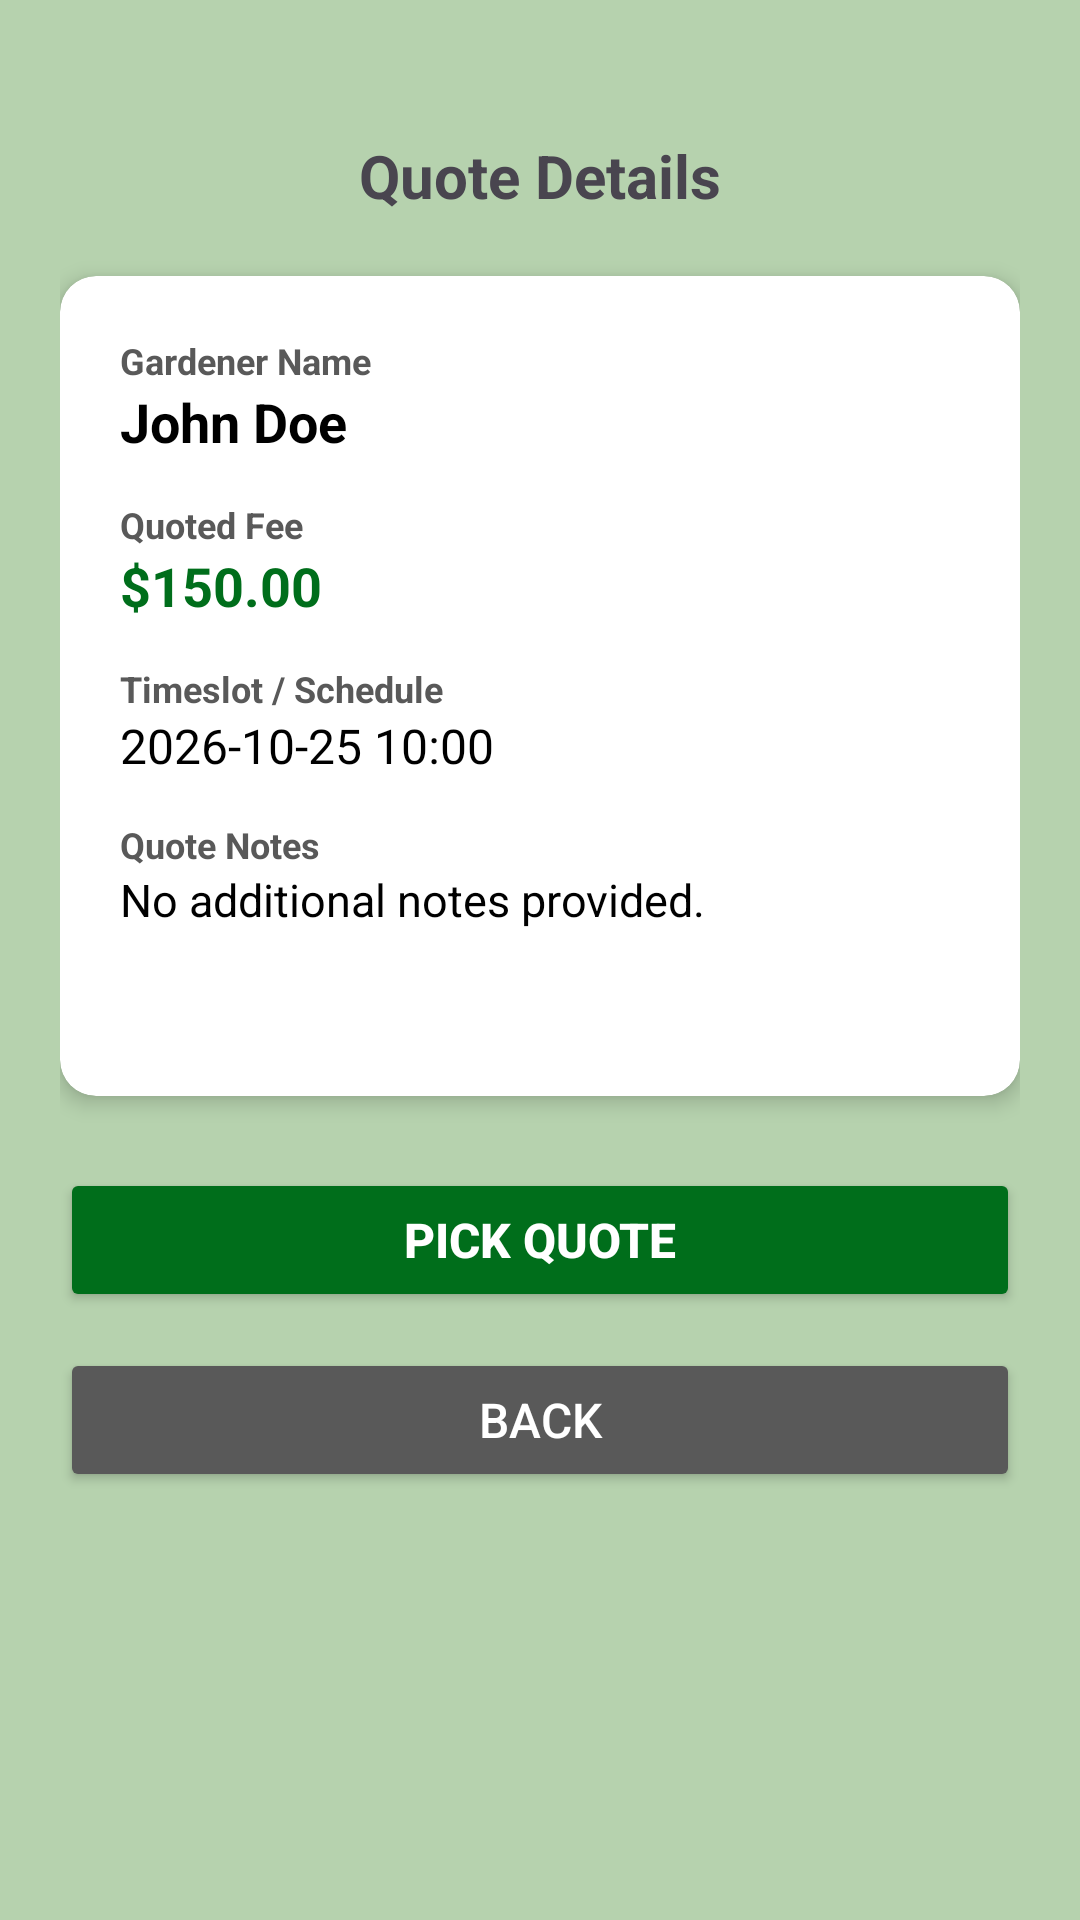

This screen was rendered from an Android layout file. Write that file and the resources it references.
<!-- AndroidManifest.xml: application theme Theme.GardenHands -->
<!-- res/layout/activity_customer_quote_details.xml -->
<?xml version="1.0" encoding="utf-8"?>
<LinearLayout xmlns:android="http://schemas.android.com/apk/res/android"
    xmlns:app="http://schemas.android.com/apk/res-auto"
    xmlns:tools="http://schemas.android.com/tools"
    android:id="@+id/main"
    android:layout_width="match_parent"
    android:layout_height="match_parent"
    tools:context="Customer_Aidan.Customer_Quote_Details"
    android:orientation="vertical"
    android:paddingTop="45dp"
    android:paddingHorizontal="20dp"
    android:background="@color/background_green">

    <TextView
        android:layout_width="wrap_content"
        android:layout_height="wrap_content"
        android:layout_gravity="center_horizontal"
        android:layout_marginBottom="20dp"
        android:text="Quote Details"
        android:textSize="20sp"
        android:textStyle="bold" />

    <androidx.cardview.widget.CardView
        android:layout_width="match_parent"
        android:layout_height="wrap_content"
        app:cardCornerRadius="12dp"
        app:cardElevation="4dp"
        app:cardBackgroundColor="@color/white"
        android:layout_marginBottom="24dp">

        <LinearLayout
            android:layout_width="match_parent"
            android:layout_height="wrap_content"
            android:orientation="vertical"
            android:padding="20dp">

            <TextView
                android:layout_width="wrap_content"
                android:layout_height="wrap_content"
                android:text="Gardener Name"
                android:textColor="@color/dark_grey"
                android:textSize="12sp"
                android:textStyle="bold" />

            <TextView
                android:id="@+id/txtDetailGardenerName"
                android:layout_width="match_parent"
                android:layout_height="wrap_content"
                android:layout_marginBottom="14dp"
                android:text="John Doe"
                android:textColor="@color/black"
                android:textSize="18sp"
                android:textStyle="bold" />

            <TextView
                android:layout_width="wrap_content"
                android:layout_height="wrap_content"
                android:text="Quoted Fee"
                android:textColor="@color/dark_grey"
                android:textSize="12sp"
                android:textStyle="bold" />

            <TextView
                android:id="@+id/txtDetailFee"
                android:layout_width="match_parent"
                android:layout_height="wrap_content"
                android:layout_marginBottom="14dp"
                android:text="$150.00"
                android:textColor="@color/primary_green"
                android:textSize="18sp"
                android:textStyle="bold" />

            <TextView
                android:layout_width="wrap_content"
                android:layout_height="wrap_content"
                android:text="Timeslot / Schedule"
                android:textColor="@color/dark_grey"
                android:textSize="12sp"
                android:textStyle="bold" />

            <TextView
                android:id="@+id/txtDetailTimeslot"
                android:layout_width="match_parent"
                android:layout_height="wrap_content"
                android:layout_marginBottom="14dp"
                android:text="2026-10-25 10:00"
                android:textColor="@color/black"
                android:textSize="16sp" />

            <TextView
                android:layout_width="wrap_content"
                android:layout_height="wrap_content"
                android:text="Quote Notes"
                android:textColor="@color/dark_grey"
                android:textSize="12sp"
                android:textStyle="bold" />

            <TextView
                android:id="@+id/txtDetailNotes"
                android:layout_width="match_parent"
                android:layout_height="wrap_content"
                android:minLines="3"
                android:text="No additional notes provided."
                android:textColor="@color/black"
                android:textSize="15sp" />

        </LinearLayout>
    </androidx.cardview.widget.CardView>

    <Button
        android:id="@+id/btnPickQuote"
        android:layout_width="match_parent"
        android:layout_height="wrap_content"
        android:layout_marginBottom="12dp"
        android:backgroundTint="@color/primary_green"
        android:paddingVertical="12dp"
        android:text="Pick Quote"
        android:textColor="@color/white"
        android:textSize="16sp"
        android:textStyle="bold" />

    <Button
        android:id="@+id/btnBack"
        android:layout_width="match_parent"
        android:layout_height="wrap_content"
        android:backgroundTint="@color/dark_grey"
        android:paddingVertical="12dp"
        android:text="Back"
        android:textColor="@color/white"
        android:textSize="16sp" />

</LinearLayout>
<!-- resources referenced by this layout -->
<resources>
  <color name="background_green">#B6D2AE</color>
  <color name="black">#FF000000</color>
  <color name="dark_grey">#595959</color>
  <color name="primary_green">#006E1B</color>
  <color name="white">#FFFFFFFF</color>
  <style name="Theme.GardenHands" parent="Base.Theme.GardenHands" />
  <style name="Base.Theme.GardenHands" parent="Theme.Material3.DayNight.NoActionBar">
          
          
      </style>
</resources>
